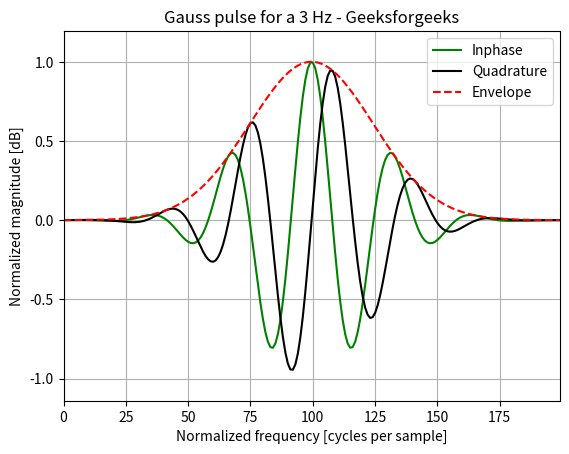

Write the Python code that produced this figure.
from scipy import signal
import matplotlib.pyplot as plt
import numpy as np

t = np.linspace(-1, 1, 200)

i, q, e = signal.gausspulse(t, fc=3, retquad=True, retenv=True)

plt.plot(i, color='green')
plt.plot(q, color='black')
plt.plot(e, '--', color='red')

plt.title('Gauss pulse for a 3 Hz - Geeksforgeeks')
plt.ylabel("Normalized magnitude [dB]")
plt.xlabel("Normalized frequency [cycles per sample]")
plt.margins(0, 0.1)
plt.grid(which='both', axis='both')
plt.legend(['Inphase', 'Quadrature', 'Envelope'])

plt.show()
